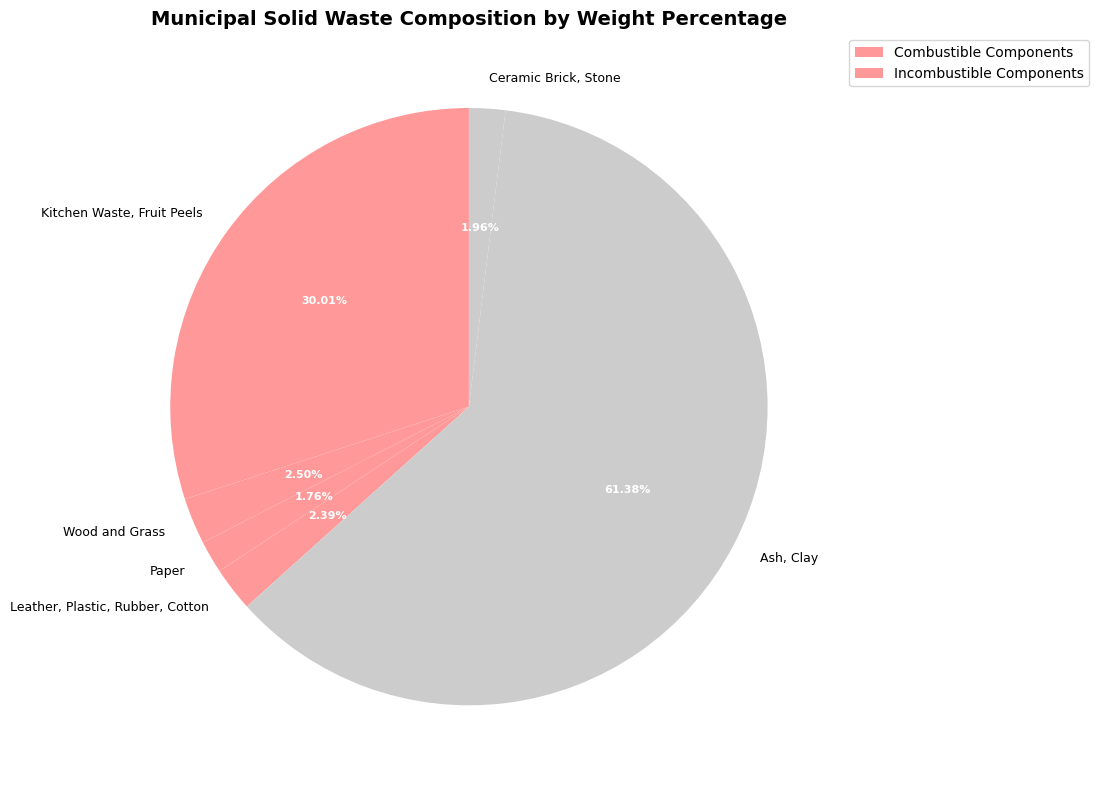
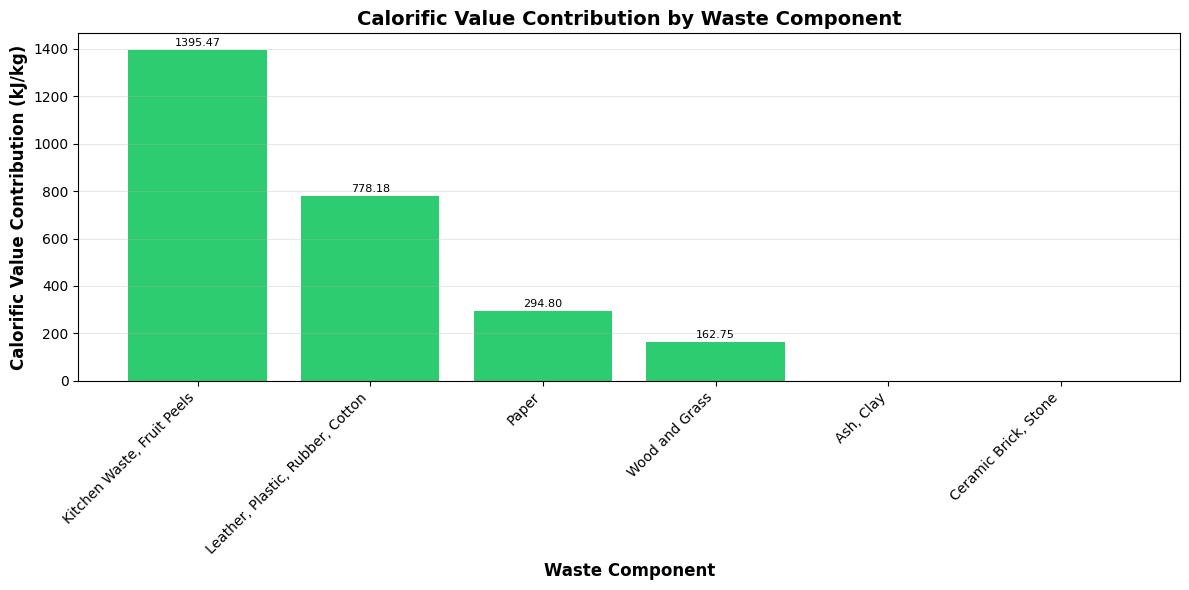
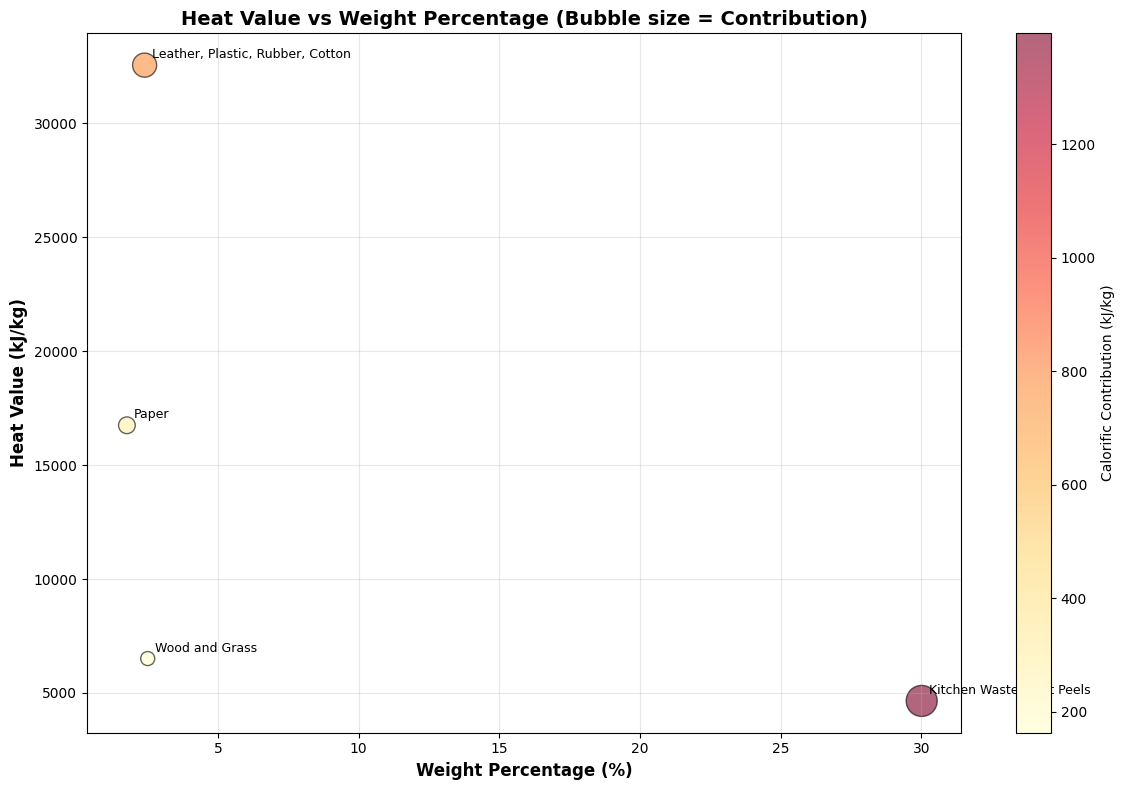
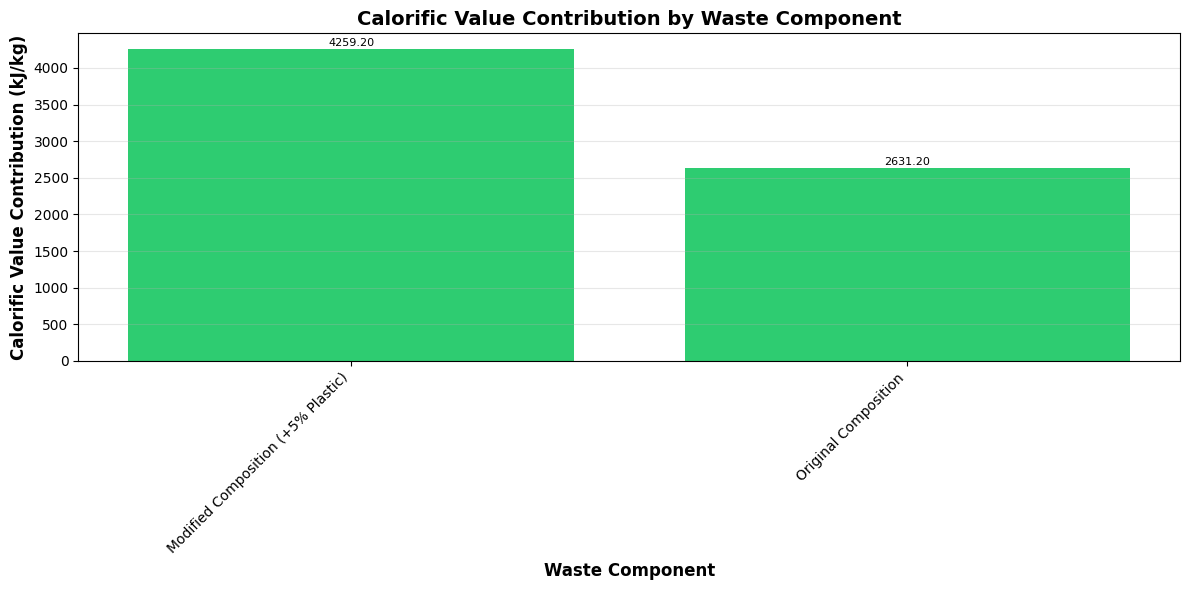

The script that saved these images, in order:
# Filename: waste_calorific_value_toolkit.py

"""
Municipal Solid Waste (MSW) Calorific Value Calculation Toolkit

This toolkit provides functions for calculating the weighted average calorific value
of municipal solid waste based on composition data. It follows a three-layer architecture:
1. Atomic functions: Basic calculations and data validation
2. Composite functions: Multi-step calculations combining atomic functions
3. Visualization functions: Data presentation and analysis plots

All functions return standardized dict format: {'result': value, 'metadata': {...}}
"""

import json
import os
from typing import Dict, List, Tuple
import matplotlib.pyplot as plt
import numpy as np

# 配置matplotlib字体，优先使用 DejaVu Sans，避免乱码
plt.rcParams['font.sans-serif'] = ['DejaVu Sans']
plt.rcParams['axes.unicode_minus'] = False
plt.rcParams['text.usetex'] = False

# Global constants
MID_RESULT_DIR = "./mid_result/environmental_engineering"
IMAGE_DIR = "./tool_images"

# Create directories if they don't exist
os.makedirs(MID_RESULT_DIR, exist_ok=True)
os.makedirs(IMAGE_DIR, exist_ok=True)

# ============================================================================
# LAYER 1: ATOMIC FUNCTIONS - Basic calculations and data validation
# ============================================================================

def validate_waste_component(component_name: str, weight_percentage: float, 
                            heat_value: float) -> dict:
    """
    Validate a single waste component's data.
    
    Args:
        component_name: Name of the waste component
        weight_percentage: Weight percentage (0-100)
        heat_value: Calorific value in kJ/kg (>= 0)
    
    Returns:
        dict: {'result': bool, 'metadata': {'errors': list}}
    
    Raises:
        ValueError: If validation fails
    """
    errors = []
    
    if not isinstance(component_name, str) or not component_name.strip():
        errors.append("Component name must be a non-empty string")
    
    if not isinstance(weight_percentage, (int, float)):
        errors.append("Weight percentage must be numeric")
    elif not 0 <= weight_percentage <= 100:
        errors.append(f"Weight percentage must be between 0 and 100, got {weight_percentage}")
    
    if not isinstance(heat_value, (int, float)):
        errors.append("Heat value must be numeric")
    elif heat_value < 0:
        errors.append(f"Heat value must be non-negative, got {heat_value}")
    
    is_valid = len(errors) == 0
    
    return {
        'result': is_valid,
        'metadata': {
            'component': component_name,
            'errors': errors,
            'weight_percentage': weight_percentage,
            'heat_value': heat_value
        }
    }


def calculate_component_contribution(weight_percentage: float, heat_value: float) -> dict:
    """
    Calculate the calorific value contribution of a single component.
    
    Formula: Contribution = (weight_percentage / 100) * heat_value
    
    Args:
        weight_percentage: Weight percentage of the component (0-100)
        heat_value: Calorific value in kJ/kg
    
    Returns:
        dict: {
            'result': float (contribution in kJ/kg),
            'metadata': {
                'weight_percentage': float,
                'heat_value': float,
                'formula': str
            }
        }
    """
    if not 0 <= weight_percentage <= 100:
        raise ValueError(f"Weight percentage must be between 0 and 100, got {weight_percentage}")
    
    if heat_value < 0:
        raise ValueError(f"Heat value must be non-negative, got {heat_value}")
    
    contribution = (weight_percentage / 100.0) * heat_value
    
    return {
        'result': contribution,
        'metadata': {
            'weight_percentage': weight_percentage,
            'heat_value': heat_value,
            'formula': 'contribution = (weight_percentage / 100) * heat_value'
        }
    }


def sum_contributions(contributions: List[float]) -> dict:
    """
    Sum all component contributions to get total calorific value.
    
    Args:
        contributions: List of individual component contributions in kJ/kg
    
    Returns:
        dict: {
            'result': float (total calorific value in kJ/kg),
            'metadata': {
                'num_components': int,
                'individual_contributions': list,
                'formula': str
            }
        }
    """
    if not isinstance(contributions, list):
        raise TypeError("Contributions must be a list")
    
    if not all(isinstance(c, (int, float)) for c in contributions):
        raise TypeError("All contributions must be numeric")
    
    if not all(c >= 0 for c in contributions):
        raise ValueError("All contributions must be non-negative")
    
    total = sum(contributions)
    
    return {
        'result': total,
        'metadata': {
            'num_components': len(contributions),
            'individual_contributions': contributions,
            'formula': 'total = sum(all_contributions)'
        }
    }


def validate_total_percentage(weight_percentages: List[float], 
                             tolerance: float = 0.01) -> dict:
    """
    Validate that total weight percentages sum to approximately 100%.
    
    Args:
        weight_percentages: List of weight percentages
        tolerance: Acceptable deviation from 100% (default: 0.01)
    
    Returns:
        dict: {
            'result': bool (True if valid),
            'metadata': {
                'total_percentage': float,
                'expected': float,
                'deviation': float,
                'is_valid': bool
            }
        }
    """
    total = sum(weight_percentages)
    deviation = abs(total - 100.0)
    is_valid = deviation <= tolerance
    
    return {
        'result': is_valid,
        'metadata': {
            'total_percentage': total,
            'expected': 100.0,
            'deviation': deviation,
            'tolerance': tolerance,
            'is_valid': is_valid
        }
    }


# ============================================================================
# LAYER 2: COMPOSITE FUNCTIONS - Multi-step calculations
# ============================================================================

def calculate_waste_calorific_value(waste_data: List[Dict[str, float]]) -> dict:
    """
    Calculate the weighted average calorific value of municipal solid waste.
    
    This function combines validation, contribution calculation, and summation
    to compute the overall calorific value.
    
    Args:
        waste_data: List of dicts, each containing:
            - 'component': str (component name)
            - 'weight_percentage': float (0-100)
            - 'heat_value': float (kJ/kg, >= 0 for combustible, 0 for incombustible)
    
    Returns:
        dict: {
            'result': float (total calorific value in kJ/kg),
            'metadata': {
                'num_components': int,
                'total_weight_percentage': float,
                'combustible_percentage': float,
                'incombustible_percentage': float,
                'component_contributions': list,
                'validation_passed': bool
            }
        }
    """
    # Step 1: Validate all components
    all_valid = True
    weight_percentages = []
    contributions = []
    component_details = []
    
    for component_data in waste_data:
        component_name = component_data['component']
        weight_pct = component_data['weight_percentage']
        heat_val = component_data['heat_value']
        
        # Validate component
        validation = validate_waste_component(component_name, weight_pct, heat_val)
        if not validation['result']:
            all_valid = False
            raise ValueError(f"Validation failed for {component_name}: {validation['metadata']['errors']}")
        
        weight_percentages.append(weight_pct)
        
        # Calculate contribution
        contrib = calculate_component_contribution(weight_pct, heat_val)
        contributions.append(contrib['result'])
        
        component_details.append({
            'component': component_name,
            'weight_percentage': weight_pct,
            'heat_value': heat_val,
            'contribution': contrib['result']
        })
    
    # Step 2: Validate total percentage
    percentage_validation = validate_total_percentage(weight_percentages)
    if not percentage_validation['result']:
        raise ValueError(f"Total weight percentage validation failed: {percentage_validation['metadata']}")
    
    # Step 3: Sum contributions
    total_result = sum_contributions(contributions)
    
    # Calculate combustible vs incombustible percentages
    combustible_pct = sum(d['weight_percentage'] for d in waste_data if d['heat_value'] > 0)
    incombustible_pct = sum(d['weight_percentage'] for d in waste_data if d['heat_value'] == 0)
    
    return {
        'result': total_result['result'],
        'metadata': {
            'num_components': len(waste_data),
            'total_weight_percentage': percentage_validation['metadata']['total_percentage'],
            'combustible_percentage': combustible_pct,
            'incombustible_percentage': incombustible_pct,
            'component_contributions': component_details,
            'validation_passed': all_valid
        }
    }


def analyze_waste_composition(waste_data: List[Dict[str, float]]) -> dict:
    """
    Perform comprehensive analysis of waste composition.
    
    Args:
        waste_data: List of waste component dictionaries
    
    Returns:
        dict: {
            'result': dict with analysis results,
            'metadata': {
                'total_calorific_value': float,
                'combustible_components': list,
                'incombustible_components': list,
                'highest_contributor': dict,
                'lowest_contributor': dict
            }
        }
    """
    # Calculate total calorific value
    calorific_result = calculate_waste_calorific_value(waste_data)
    
    # Separate combustible and incombustible
    combustible = [d for d in waste_data if d['heat_value'] > 0]
    incombustible = [d for d in waste_data if d['heat_value'] == 0]
    
    # Find highest and lowest contributors (among combustible)
    contributions = []
    for comp in combustible:
        contrib = calculate_component_contribution(
            comp['weight_percentage'], 
            comp['heat_value']
        )
        contributions.append({
            'component': comp['component'],
            'contribution': contrib['result'],
            'weight_percentage': comp['weight_percentage'],
            'heat_value': comp['heat_value']
        })
    
    if contributions:
        highest = max(contributions, key=lambda x: x['contribution'])
        lowest = min(contributions, key=lambda x: x['contribution'])
    else:
        highest = lowest = None
    
    analysis = {
        'total_calorific_value_kJ_per_kg': calorific_result['result'],
        'num_combustible_components': len(combustible),
        'num_incombustible_components': len(incombustible),
        'combustible_weight_percentage': sum(c['weight_percentage'] for c in combustible),
        'incombustible_weight_percentage': sum(c['weight_percentage'] for c in incombustible)
    }
    
    return {
        'result': analysis,
        'metadata': {
            'total_calorific_value': calorific_result['result'],
            'combustible_components': combustible,
            'incombustible_components': incombustible,
            'highest_contributor': highest,
            'lowest_contributor': lowest,
            'detailed_contributions': calorific_result['metadata']['component_contributions']
        }
    }


def save_calculation_report(waste_data: List[Dict[str, float]], 
                           output_filename: str = "waste_calorific_calculation.json") -> dict:
    """
    Save detailed calculation report to JSON file.
    
    Args:
        waste_data: List of waste component dictionaries
        output_filename: Name of output file
    
    Returns:
        dict: {
            'result': str (filepath),
            'metadata': {
                'file_type': str,
                'size': int (bytes),
                'num_components': int
            }
        }
    """
    # Perform analysis
    analysis = analyze_waste_composition(waste_data)
    
    # Prepare report
    report = {
        'summary': analysis['result'],
        'detailed_contributions': analysis['metadata']['detailed_contributions'],
        'highest_contributor': analysis['metadata']['highest_contributor'],
        'lowest_contributor': analysis['metadata']['lowest_contributor'],
        'raw_data': waste_data
    }
    
    # Save to file
    filepath = os.path.join(MID_RESULT_DIR, output_filename)
    with open(filepath, 'w', encoding='utf-8') as f:
        json.dump(report, f, indent=2, ensure_ascii=False)
    
    file_size = os.path.getsize(filepath)
    
    return {
        'result': filepath,
        'metadata': {
            'file_type': 'json',
            'size': file_size,
            'num_components': len(waste_data)
        }
    }


# ============================================================================
# LAYER 3: VISUALIZATION FUNCTIONS - Data presentation
# ============================================================================

def plot_waste_composition_pie(waste_data: List[Dict[str, float]], 
                               output_filename: str = "waste_composition_pie.png") -> dict:
    """
    Create pie chart showing waste composition by weight percentage.
    
    Args:
        waste_data: List of waste component dictionaries
        output_filename: Name of output image file
    
    Returns:
        dict: {
            'result': str (filepath),
            'metadata': {
                'file_type': str,
                'chart_type': str,
                'num_components': int
            }
        }
    """
    components = [d['component'] for d in waste_data]
    percentages = [d['weight_percentage'] for d in waste_data]
    
    # Create color map (combustible vs incombustible)
    colors = ['#ff9999' if d['heat_value'] > 0 else '#cccccc' for d in waste_data]
    
    fig, ax = plt.subplots(figsize=(10, 8))
    wedges, texts, autotexts = ax.pie(
        percentages, 
        labels=components, 
        autopct='%1.2f%%',
        colors=colors,
        startangle=90
    )
    
    # Improve text readability
    for text in texts:
        text.set_fontsize(9)
    for autotext in autotexts:
        autotext.set_color('white')
        autotext.set_fontsize(8)
        autotext.set_weight('bold')
    
    ax.set_title('Municipal Solid Waste Composition by Weight Percentage', 
                 fontsize=14, weight='bold')
    
    # Add legend
    legend_labels = ['Combustible Components', 'Incombustible Components']
    legend_colors = ['#ff9999', '#cccccc']
    ax.legend(legend_labels, loc='upper left', bbox_to_anchor=(1, 1))
    
    plt.tight_layout()
    
    filepath = os.path.join(IMAGE_DIR, output_filename)
    plt.savefig(filepath, dpi=300, bbox_inches='tight')
    plt.close()
    
    print(f"FILE_GENERATED: image | PATH: {filepath}")
    
    return {
        'result': filepath,
        'metadata': {
            'file_type': 'png',
            'chart_type': 'pie_chart',
            'num_components': len(waste_data)
        }
    }


def plot_calorific_contribution_bar(waste_data: List[Dict[str, float]], 
                                   output_filename: str = "calorific_contribution_bar.png") -> dict:
    """
    Create bar chart showing calorific value contribution of each component.
    
    Args:
        waste_data: List of waste component dictionaries
        output_filename: Name of output image file
    
    Returns:
        dict: {
            'result': str (filepath),
            'metadata': {
                'file_type': str,
                'chart_type': str,
                'total_calorific_value': float
            }
        }
    """
    # Calculate contributions
    components = []
    contributions = []
    
    for comp in waste_data:
        contrib = calculate_component_contribution(
            comp['weight_percentage'], 
            comp['heat_value']
        )
        components.append(comp['component'])
        contributions.append(contrib['result'])
    
    # Sort by contribution (descending)
    sorted_data = sorted(zip(components, contributions), key=lambda x: x[1], reverse=True)
    components_sorted, contributions_sorted = zip(*sorted_data) if sorted_data else ([], [])
    
    # Create bar chart
    fig, ax = plt.subplots(figsize=(12, 6))
    
    colors = ['#2ecc71' if c > 0 else '#95a5a6' for c in contributions_sorted]
    bars = ax.bar(range(len(components_sorted)), contributions_sorted, color=colors)
    
    ax.set_xlabel('Waste Component', fontsize=12, weight='bold')
    ax.set_ylabel('Calorific Value Contribution (kJ/kg)', fontsize=12, weight='bold')
    ax.set_title('Calorific Value Contribution by Waste Component', 
                 fontsize=14, weight='bold')
    ax.set_xticks(range(len(components_sorted)))
    ax.set_xticklabels(components_sorted, rotation=45, ha='right')
    
    # Add value labels on bars
    for i, (bar, val) in enumerate(zip(bars, contributions_sorted)):
        if val > 0:
            ax.text(bar.get_x() + bar.get_width()/2, bar.get_height() + 10,
                   f'{val:.2f}', ha='center', va='bottom', fontsize=8)
    
    ax.grid(axis='y', alpha=0.3)
    plt.tight_layout()
    
    filepath = os.path.join(IMAGE_DIR, output_filename)
    plt.savefig(filepath, dpi=300, bbox_inches='tight')
    plt.close()
    
    print(f"FILE_GENERATED: image | PATH: {filepath}")
    
    total_calorific = sum(contributions)
    
    return {
        'result': filepath,
        'metadata': {
            'file_type': 'png',
            'chart_type': 'bar_chart',
            'total_calorific_value': total_calorific
        }
    }


def plot_heat_value_vs_percentage(waste_data: List[Dict[str, float]], 
                                 output_filename: str = "heat_value_vs_percentage.png") -> dict:
    """
    Create scatter plot showing relationship between heat value and weight percentage.
    
    Args:
        waste_data: List of waste component dictionaries
        output_filename: Name of output image file
    
    Returns:
        dict: {
            'result': str (filepath),
            'metadata': {
                'file_type': str,
                'chart_type': str,
                'num_combustible': int
            }
        }
    """
    # Filter combustible components only
    combustible = [d for d in waste_data if d['heat_value'] > 0]
    
    if not combustible:
        raise ValueError("No combustible components found in waste data")
    
    heat_values = [d['heat_value'] for d in combustible]
    percentages = [d['weight_percentage'] for d in combustible]
    components = [d['component'] for d in combustible]
    
    # Calculate contributions for bubble size
    contributions = []
    for comp in combustible:
        contrib = calculate_component_contribution(
            comp['weight_percentage'], 
            comp['heat_value']
        )
        contributions.append(contrib['result'])
    
    # Normalize contributions for bubble size (50-500 range)
    max_contrib = max(contributions) if contributions else 1
    bubble_sizes = [50 + 450 * (c / max_contrib) for c in contributions]
    
    fig, ax = plt.subplots(figsize=(12, 8))
    
    scatter = ax.scatter(percentages, heat_values, s=bubble_sizes, 
                        alpha=0.6, c=contributions, cmap='YlOrRd', edgecolors='black')
    
    # Add component labels
    for i, comp in enumerate(components):
        ax.annotate(comp, (percentages[i], heat_values[i]), 
                   xytext=(5, 5), textcoords='offset points', fontsize=9)
    
    ax.set_xlabel('Weight Percentage (%)', fontsize=12, weight='bold')
    ax.set_ylabel('Heat Value (kJ/kg)', fontsize=12, weight='bold')
    ax.set_title('Heat Value vs Weight Percentage (Bubble size = Contribution)', 
                 fontsize=14, weight='bold')
    
    # Add colorbar
    cbar = plt.colorbar(scatter, ax=ax)
    cbar.set_label('Calorific Contribution (kJ/kg)', fontsize=10)
    
    ax.grid(True, alpha=0.3)
    plt.tight_layout()
    
    filepath = os.path.join(IMAGE_DIR, output_filename)
    plt.savefig(filepath, dpi=300, bbox_inches='tight')
    plt.close()
    
    print(f"FILE_GENERATED: image | PATH: {filepath}")
    
    return {
        'result': filepath,
        'metadata': {
            'file_type': 'png',
            'chart_type': 'scatter_plot',
            'num_combustible': len(combustible)
        }
    }


# ============================================================================
# FILE LOADING UTILITIES
# ============================================================================

def load_json_file(filepath: str) -> dict:
    """
    Load and parse JSON file.
    
    Args:
        filepath: Path to JSON file
    
    Returns:
        dict: {
            'result': dict (parsed JSON content),
            'metadata': {
                'filepath': str,
                'file_size': int
            }
        }
    """
    if not os.path.exists(filepath):
        raise FileNotFoundError(f"File not found: {filepath}")
    
    with open(filepath, 'r', encoding='utf-8') as f:
        content = json.load(f)
    
    file_size = os.path.getsize(filepath)
    
    return {
        'result': content,
        'metadata': {
            'filepath': filepath,
            'file_size': file_size
        }
    }


# ============================================================================
# MAIN FUNCTION - Demonstration scenarios
# ============================================================================

def main():
    """
    Demonstrate the waste calorific value calculation toolkit with three scenarios.
    """
    
    # ========================================================================
    # Scenario 1: Calculate calorific value for the original problem
    # ========================================================================
    print("=" * 60)
    print("Scenario 1: Calculate Municipal Solid Waste Calorific Value")
    print("=" * 60)
    print("Problem: Calculate the weighted average calorific value of waste")
    print("based on composition data from a Chinese city.")
    print("-" * 60)
    
    # Define waste composition data from the table
    waste_composition = [
        # Combustible components
        {'component': 'Kitchen Waste, Fruit Peels', 'weight_percentage': 30.01, 'heat_value': 4650},
        {'component': 'Wood and Grass', 'weight_percentage': 2.50, 'heat_value': 6510},
        {'component': 'Paper', 'weight_percentage': 1.76, 'heat_value': 16750},
        {'component': 'Leather, Plastic, Rubber, Cotton', 'weight_percentage': 2.39, 'heat_value': 32560},
        # Incombustible components (heat value = 0)
        {'component': 'Ash, Clay', 'weight_percentage': 61.38, 'heat_value': 0},
        {'component': 'Ceramic Brick, Stone', 'weight_percentage': 1.96, 'heat_value': 0}
    ]
    
    # Step 1: Validate total percentage
    print("\nStep 1: Validate total weight percentage")
    weight_percentages = [comp['weight_percentage'] for comp in waste_composition]
    validation_result = validate_total_percentage(weight_percentages)
    print(f"FUNCTION_CALL: validate_total_percentage | PARAMS: {weight_percentages} | RESULT: {validation_result}")
    
    # Step 2: Calculate calorific value
    print("\nStep 2: Calculate weighted average calorific value")
    calorific_result = calculate_waste_calorific_value(waste_composition)
    print(f"FUNCTION_CALL: calculate_waste_calorific_value | PARAMS: {len(waste_composition)} components | RESULT: {calorific_result}")
    
    # Step 3: Display detailed breakdown
    print("\nStep 3: Display component contributions")
    for contrib in calorific_result['metadata']['component_contributions']:
        print(f"  {contrib['component']}: {contrib['contribution']:.3f} kJ/kg")
    
    print(f"\nTotal Calorific Value: {calorific_result['result']:.3f} kJ/kg")
    print(f"Standard Answer: 2631.199 kJ/kg")
    print(f"Difference: {abs(calorific_result['result'] - 2631.199):.6f} kJ/kg")
    
    print(f"\nFINAL_ANSWER: {calorific_result['result']:.3f} kJ/kg")
    
    # ========================================================================
    # Scenario 2: Comprehensive waste composition analysis with visualization
    # ========================================================================
    print("\n" + "=" * 60)
    print("Scenario 2: Comprehensive Waste Composition Analysis")
    print("=" * 60)
    print("Problem: Analyze waste composition, identify key contributors,")
    print("and generate visual reports.")
    print("-" * 60)
    
    # Step 1: Perform comprehensive analysis
    print("\nStep 1: Analyze waste composition")
    analysis_result = analyze_waste_composition(waste_composition)
    print(f"FUNCTION_CALL: analyze_waste_composition | PARAMS: {len(waste_composition)} components | RESULT: {analysis_result}")
    
    print("\nAnalysis Summary:")
    print(f"  Total Calorific Value: {analysis_result['result']['total_calorific_value_kJ_per_kg']:.3f} kJ/kg")
    print(f"  Combustible Components: {analysis_result['result']['num_combustible_components']}")
    print(f"  Incombustible Components: {analysis_result['result']['num_incombustible_components']}")
    print(f"  Combustible Weight %: {analysis_result['result']['combustible_weight_percentage']:.2f}%")
    print(f"  Incombustible Weight %: {analysis_result['result']['incombustible_weight_percentage']:.2f}%")
    
    # Step 2: Identify highest and lowest contributors
    print("\nStep 2: Identify key contributors")
    highest = analysis_result['metadata']['highest_contributor']
    lowest = analysis_result['metadata']['lowest_contributor']
    print(f"  Highest Contributor: {highest['component']} ({highest['contribution']:.3f} kJ/kg)")
    print(f"  Lowest Contributor: {lowest['component']} ({lowest['contribution']:.3f} kJ/kg)")
    
    # Step 3: Generate pie chart
    print("\nStep 3: Generate composition pie chart")
    pie_result = plot_waste_composition_pie(waste_composition)
    print(f"FUNCTION_CALL: plot_waste_composition_pie | PARAMS: {len(waste_composition)} components | RESULT: {pie_result}")
    
    # Step 4: Generate bar chart
    print("\nStep 4: Generate calorific contribution bar chart")
    bar_result = plot_calorific_contribution_bar(waste_composition)
    print(f"FUNCTION_CALL: plot_calorific_contribution_bar | PARAMS: {len(waste_composition)} components | RESULT: {bar_result}")
    
    # Step 5: Generate scatter plot
    print("\nStep 5: Generate heat value vs percentage scatter plot")
    scatter_result = plot_heat_value_vs_percentage(waste_composition)
    print(f"FUNCTION_CALL: plot_heat_value_vs_percentage | PARAMS: combustible components only | RESULT: {scatter_result}")
    
    # Step 6: Save calculation report
    print("\nStep 6: Save detailed calculation report")
    report_result = save_calculation_report(waste_composition)
    print(f"FUNCTION_CALL: save_calculation_report | PARAMS: {len(waste_composition)} components | RESULT: {report_result}")
    
    print(f"\nFINAL_ANSWER: Analysis complete. Total calorific value: {analysis_result['result']['total_calorific_value_kJ_per_kg']:.3f} kJ/kg")
    
    # ========================================================================
    # Scenario 3: Sensitivity analysis - Impact of composition changes
    # ========================================================================
    print("\n" + "=" * 60)
    print("Scenario 3: Sensitivity Analysis - Composition Variation Impact")
    print("=" * 60)
    print("Problem: Analyze how changes in waste composition affect")
    print("total calorific value (e.g., increased plastic content).")
    print("-" * 60)
    
    # Step 1: Create modified composition (increase plastic by 5%, decrease ash)
    print("\nStep 1: Create modified waste composition")
    print("Modification: Increase plastic content by 5%, decrease ash by 5%")
    
    modified_composition = [
        {'component': 'Kitchen Waste, Fruit Peels', 'weight_percentage': 30.01, 'heat_value': 4650},
        {'component': 'Wood and Grass', 'weight_percentage': 2.50, 'heat_value': 6510},
        {'component': 'Paper', 'weight_percentage': 1.76, 'heat_value': 16750},
        {'component': 'Leather, Plastic, Rubber, Cotton', 'weight_percentage': 7.39, 'heat_value': 32560},  # +5%
        {'component': 'Ash, Clay', 'weight_percentage': 56.38, 'heat_value': 0},  # -5%
        {'component': 'Ceramic Brick, Stone', 'weight_percentage': 1.96, 'heat_value': 0}
    ]
    
    # Step 2: Calculate new calorific value
    print("\nStep 2: Calculate calorific value for modified composition")
    modified_result = calculate_waste_calorific_value(modified_composition)
    print(f"FUNCTION_CALL: calculate_waste_calorific_value | PARAMS: modified composition | RESULT: {modified_result}")
    
    # Step 3: Compare with original
    print("\nStep 3: Compare original vs modified composition")
    original_value = calorific_result['result']
    modified_value = modified_result['result']
    difference = modified_value - original_value
    percent_change = (difference / original_value) * 100
    
    print(f"  Original Calorific Value: {original_value:.3f} kJ/kg")
    print(f"  Modified Calorific Value: {modified_value:.3f} kJ/kg")
    print(f"  Absolute Difference: {difference:.3f} kJ/kg")
    print(f"  Percent Change: {percent_change:.2f}%")
    
    # Step 4: Calculate contribution change for plastic component
    print("\nStep 4: Analyze plastic component contribution change")
    original_plastic = next(c for c in waste_composition if 'Plastic' in c['component'])
    modified_plastic = next(c for c in modified_composition if 'Plastic' in c['component'])
    
    original_plastic_contrib = calculate_component_contribution(
        original_plastic['weight_percentage'], 
        original_plastic['heat_value']
    )
    modified_plastic_contrib = calculate_component_contribution(
        modified_plastic['weight_percentage'], 
        modified_plastic['heat_value']
    )
    
    print(f"FUNCTION_CALL: calculate_component_contribution | PARAMS: original plastic | RESULT: {original_plastic_contrib}")
    print(f"FUNCTION_CALL: calculate_component_contribution | PARAMS: modified plastic | RESULT: {modified_plastic_contrib}")
    
    plastic_contrib_change = modified_plastic_contrib['result'] - original_plastic_contrib['result']
    print(f"  Plastic Contribution Change: {plastic_contrib_change:.3f} kJ/kg")
    
    # Step 5: Generate comparison visualization
    print("\nStep 5: Generate comparison bar chart")
    comparison_data = [
        {'component': 'Original Composition', 'weight_percentage': 100, 'heat_value': original_value},
        {'component': 'Modified Composition (+5% Plastic)', 'weight_percentage': 100, 'heat_value': modified_value}
    ]
    comparison_result = plot_calorific_contribution_bar(
        comparison_data, 
        output_filename="composition_comparison.png"
    )
    print(f"FUNCTION_CALL: plot_calorific_contribution_bar | PARAMS: comparison data | RESULT: {comparison_result}")
    
    print(f"\nFINAL_ANSWER: Increasing plastic content by 5% increases calorific value by {difference:.3f} kJ/kg ({percent_change:.2f}%)")


if __name__ == "__main__":
    main()
